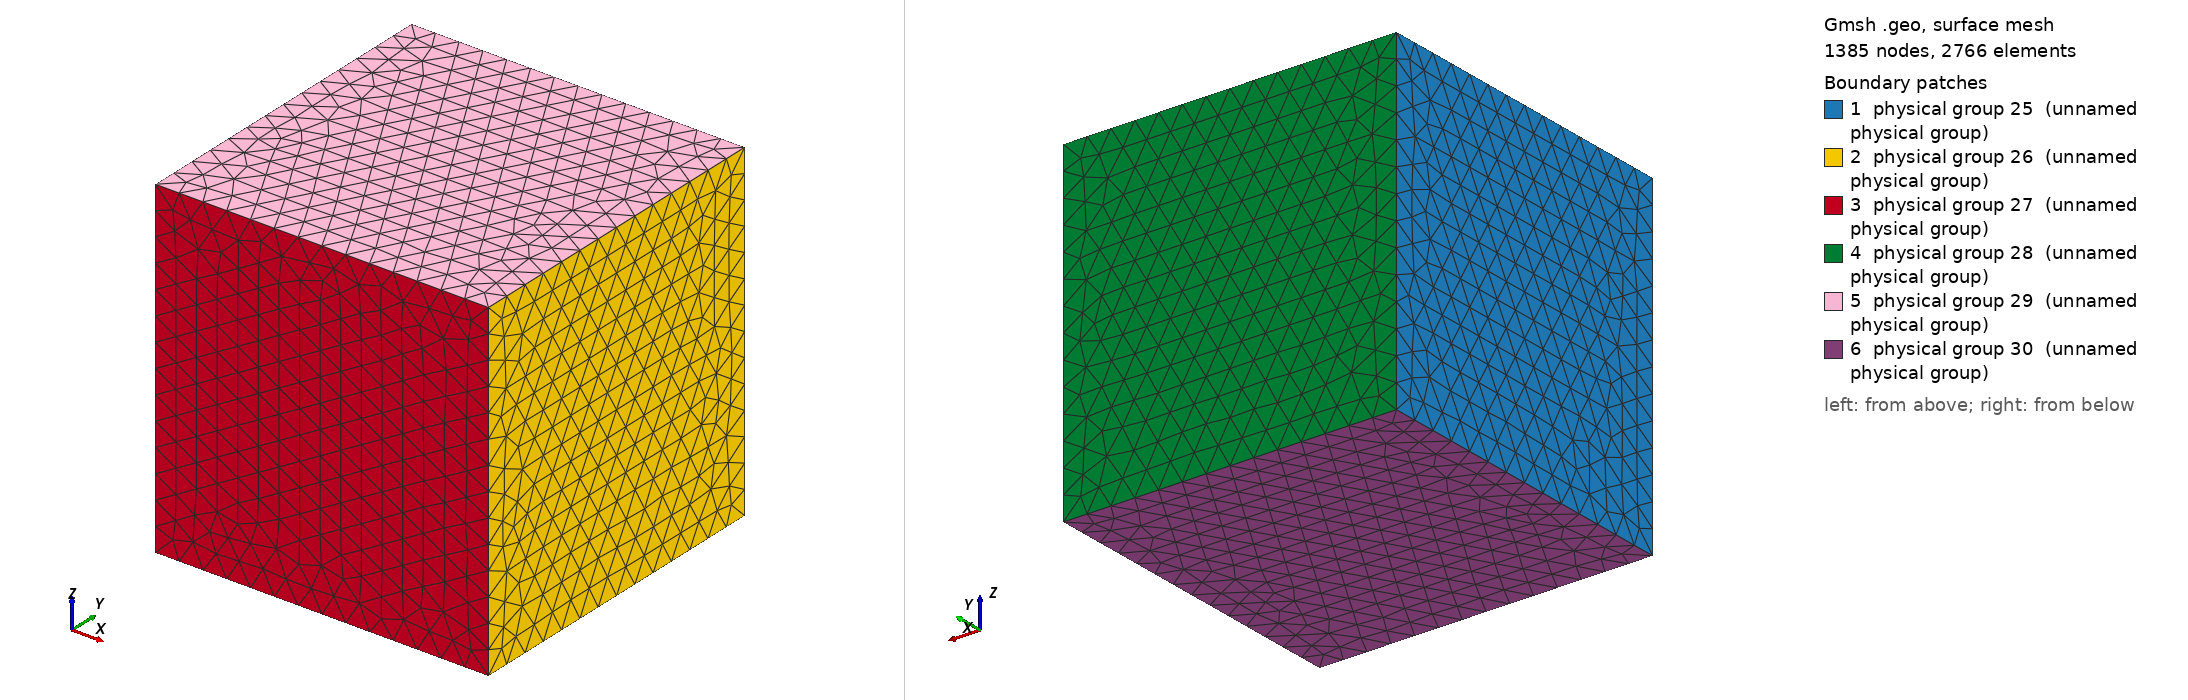

Gmsh geometry script, surface-meshed: 1385 nodes, 2766 surface elements. Boundary patches (legend numbers): 1 physical group 25 (unnamed physical group), 2 physical group 26 (unnamed physical group), 3 physical group 27 (unnamed physical group), 4 physical group 28 (unnamed physical group), 5 physical group 29 (unnamed physical group), 6 physical group 30 (unnamed physical group). Left view from above one corner, right view from below the opposite corner. Legend entries are the model's physical surfaces. The drawing asked Gmsh for element sizes between 1% and 20% of the model's largest extent; the script's own settings can give other sizes.

=== box.geo (drawn) ===
size = 0.075;
Point(1) = {0.0,0.0,0,size};
Point(2) = {1.0,0.0,0,size};
Point(3) = {1.0,1.0,0,size};
Point(4) = {0.0,1.0,0,size};
Line(1) = {1,2};
Line(2) = {2,3};
Line(3) = {3,4};
Line(4) = {4,1};
Point(5) = {0.0,0.0,1.0,size};
Point(6) = {1.0,0.0,1.0,size};
Point(7) = {1.0,1.0,1.0,size};
Point(8) = {0.0,1.0,1.0,size};
Line(5) = {8,5};
Line(6) = {5,6};
Line(7) = {6,7};
Line(8) = {7,8};
Line(9) = {8,4};
Line(10) = {5,1};
Line(11) = {2,6};
Line(12) = {3,7};
Line Loop(13) = {5,10,-4,-9};
Plane Surface(14) = {13};
Line Loop(15) = {11,7,-12,-2};
Plane Surface(16) = {15};
Line Loop(17) = {1,11,-6,10};
Plane Surface(18) = {17};
Line Loop(19) = {8,9,-3,12};
Plane Surface(20) = {19};
Line Loop(21) = {5,6,7,8};
Plane Surface(22) = {21};
Line Loop(23) = {1,2,3,4};
Plane Surface(24) = {23};
//left
Physical Surface(25) = {14};
//right
Physical Surface(26) = {16};
//front
Physical Surface(27) = {18};
//back
Physical Surface(28) = {20};
//top
Physical Surface(29) = {22};
//bottom
Physical Surface(30) = {24};
Surface Loop(31) = {22,14,18,24,16,20};
Volume(32) = {31};
Physical Volume(33) = {32};
